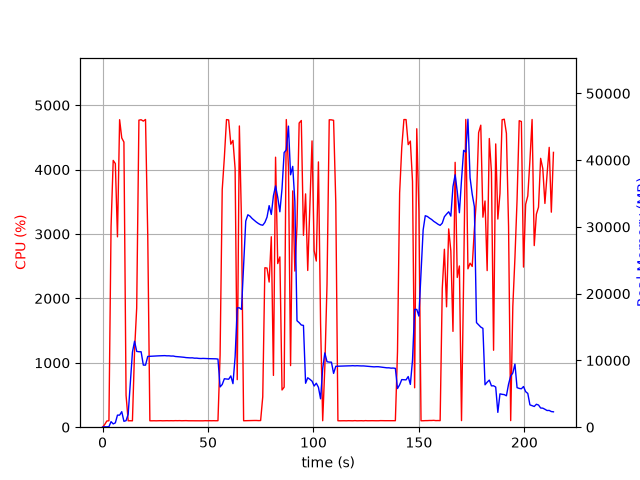

Source data for this figure (header and first rows):
elapsed_time, nproc, cpu, mem_real, mem_virtual
4.887580871582031e-05, 1, 0.0, 11.95, 27667
1.008, 2, 40.7, 62.34, 174.3
2.018, 1, 96.0, 51.57, 150.6
3.027, 1, 100.1, 78.22, 696.6
4.035, 1, 3112, 830.1, 29664
5.054, 1, 4143, 494.6, 29664
6.064, 1, 4094, 649.9, 29664
7.072, 1, 2956, 1807, 31564
8.091, 1, 4775, 1807, 31564
9.111, 1, 4491, 2323, 33100
10.13, 1, 4428, 885.3, 33100
11.15, 1, 495.8, 975.1, 34124
12.16, 1, 99.3, 1947, 55294
13.16, 1, 100.3, 6605, 55294
14.17, 1, 99.2, 11241, 55294
15.18, 1, 1190, 12876, 55294
16.19, 1, 1850, 11355, 55294
17.24, 1, 4768, 11302, 55294
18.29, 1, 4775, 11300, 55294
19.33, 1, 4754, 9300, 55294
20.38, 1, 4778, 9297, 55294
21.43, 1, 2986, 10598, 56794
22.44, 1, 100.2, 10618, 56794
23.44, 1, 99.3, 10642, 56794
24.45, 1, 100.2, 10651, 56794
25.46, 1, 99.2, 10670, 56794
26.47, 1, 100.3, 10686, 56794
27.47, 1, 101.3, 10694, 56794
28.48, 1, 99.3, 10715, 56794
29.49, 1, 100.3, 10720, 56794
30.49, 1, 101.2, 10690, 56794
31.5, 1, 100.2, 10695, 56794
32.51, 1, 101.1, 10654, 56794
33.52, 1, 100.0, 10663, 56794
34.53, 1, 102.0, 10589, 56794
35.54, 1, 101.0, 10570, 56794
36.55, 1, 102.1, 10537, 56794
37.56, 1, 100.1, 10514, 56794
38.57, 1, 101.0, 10474, 56794
39.58, 1, 102.1, 10425, 56794
40.59, 1, 100.1, 10402, 56794
41.6, 1, 100.0, 10383, 56794
42.61, 1, 101.0, 10391, 56794
43.62, 1, 101.0, 10337, 56794
44.63, 1, 100.1, 10343, 56794
45.64, 1, 100.0, 10303, 56794
46.65, 1, 101.1, 10287, 56794
47.66, 1, 99.0, 10304, 56794
48.67, 1, 101.1, 10286, 56794
49.67, 1, 100.1, 10269, 56794
50.68, 1, 101.0, 10262, 56794
51.69, 1, 100.1, 10260, 56794
52.7, 1, 101.1, 10247, 56794
53.71, 1, 100.0, 10241, 56794
54.72, 1, 101.0, 10200, 56794
55.73, 1, 1118, 6030, 56808
56.74, 1, 3689, 6395, 56808
57.75, 1, 4189, 7257, 56808
58.77, 1, 4777, 7226, 56808
59.79, 1, 4771, 7183, 56808
... 152 more rows
